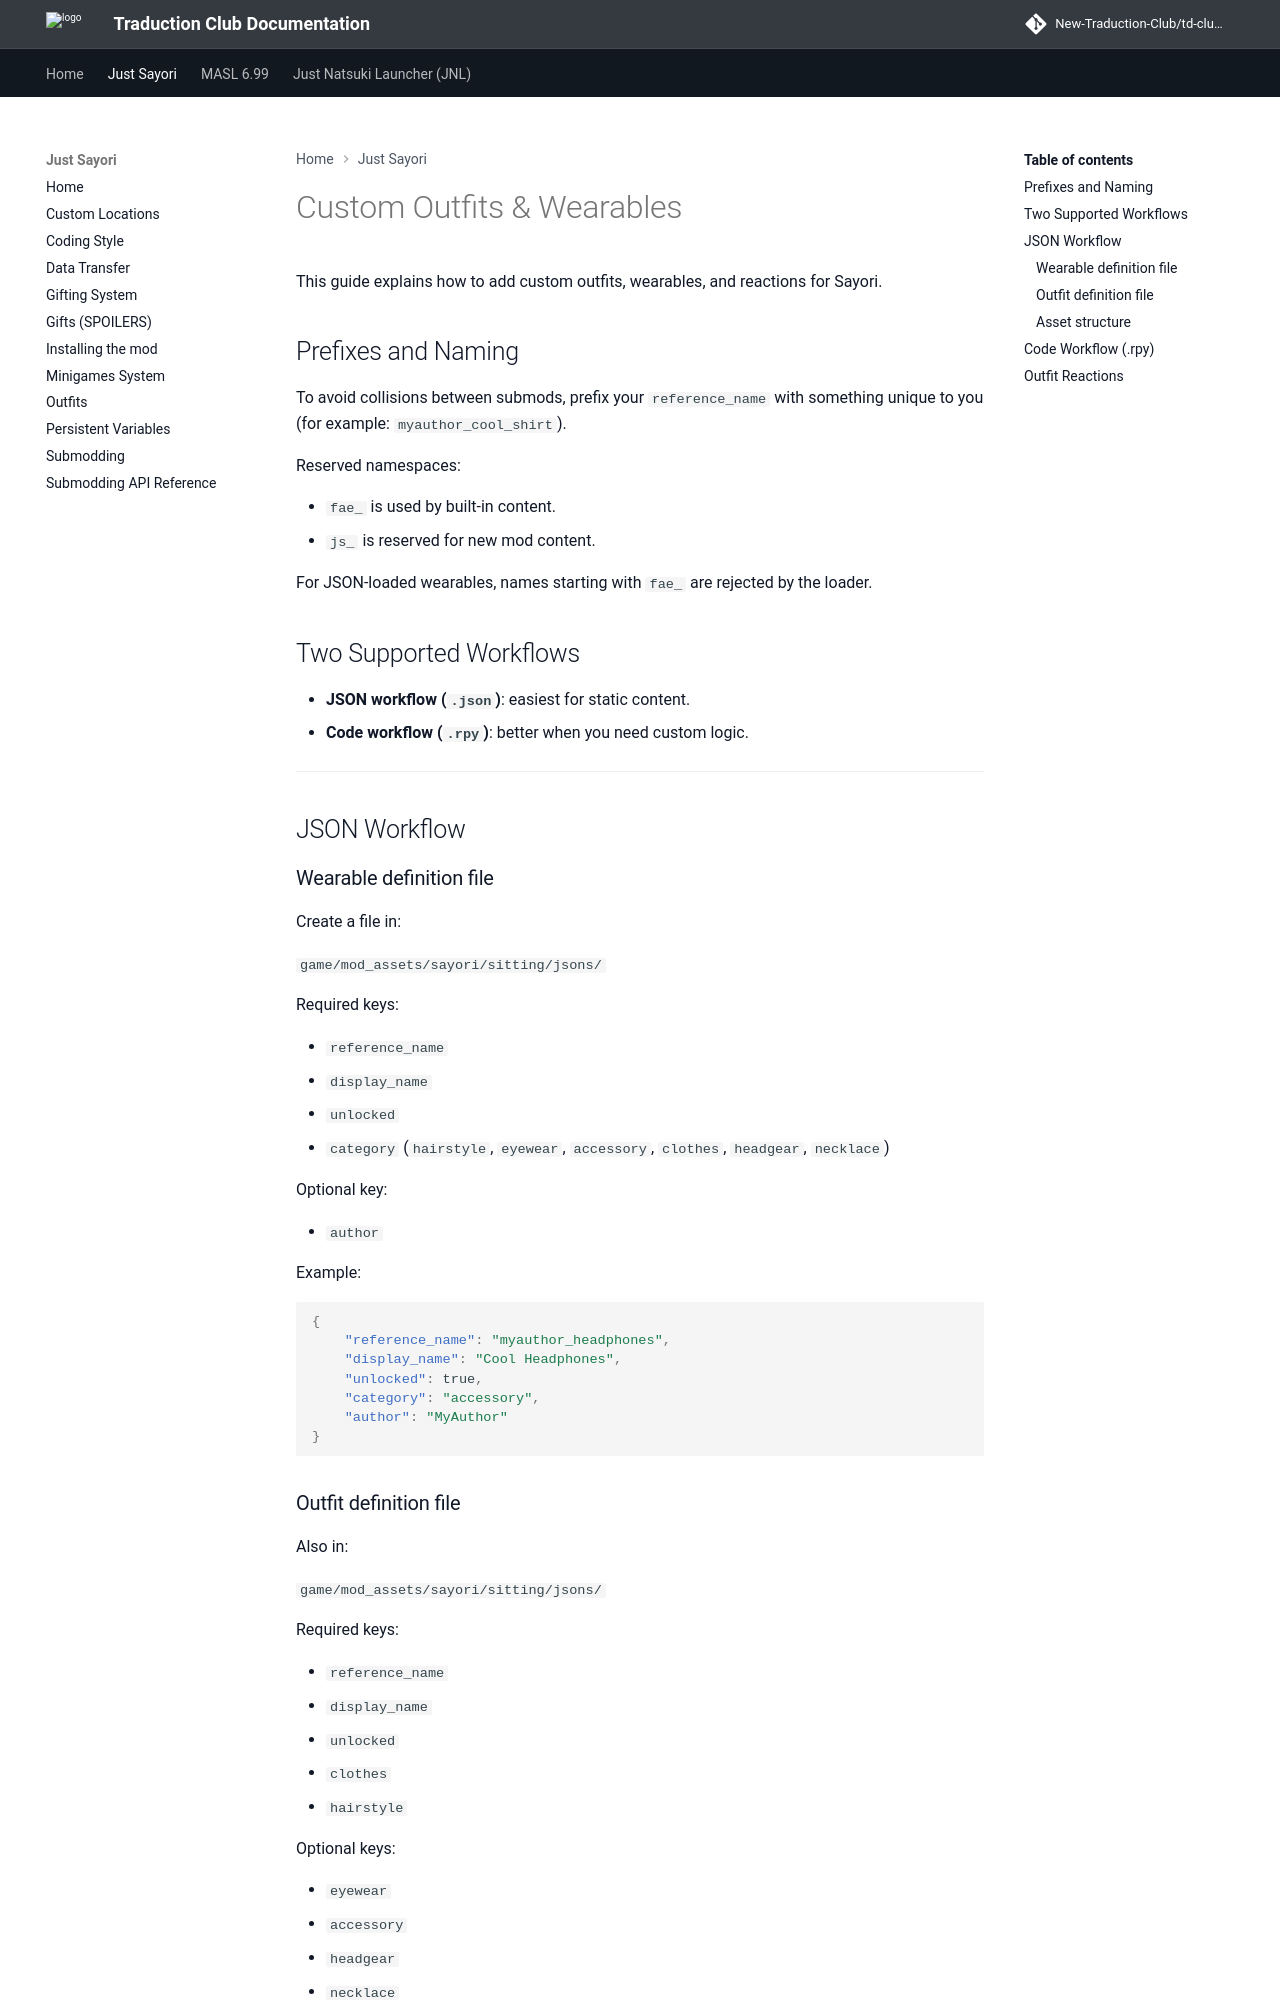

repository: New-Traduction-Club/td-club-docs · page: js/Outfits/index.html · generator: mkdocs

# Custom Outfits & Wearables

This guide explains how to add custom outfits, wearables, and reactions for Sayori.

## Prefixes and Naming

To avoid collisions between submods, prefix your `reference_name` with something unique to you (for example: `myauthor_cool_shirt`).

Reserved namespaces:

* `fae_` is used by built-in content.
* `js_` is reserved for new mod content.

For JSON-loaded wearables, names starting with `fae_` are rejected by the loader.

## Two Supported Workflows

* **JSON workflow (`.json`)**: easiest for static content.
* **Code workflow (`.rpy`)**: better when you need custom logic.

---

## JSON Workflow

### Wearable definition file

Create a file in:

`game/mod_assets/sayori/sitting/jsons/`

Required keys:

* `reference_name`
* `display_name`
* `unlocked`
* `category` (`hairstyle`, `eyewear`, `accessory`, `clothes`, `headgear`, `necklace`)

Optional key:

* `author`

Example:

```json
{
    "reference_name": "myauthor_headphones",
    "display_name": "Cool Headphones",
    "unlocked": true,
    "category": "accessory",
    "author": "MyAuthor"
}
```

### Outfit definition file

Also in:

`game/mod_assets/sayori/sitting/jsons/`

Required keys:

* `reference_name`
* `display_name`
* `unlocked`
* `clothes`
* `hairstyle`

Optional keys:

* `eyewear`
* `accessory`
* `headgear`
* `necklace`

Example:

```json
{
    "reference_name": "myauthor_test_outfit",
    "display_name": "MyAuthor's Example Outfit",
    "unlocked": true,
    "clothes": "fae_hoodie",
    "hairstyle": "fae_bow",
    "accessory": "myauthor_headphones"
}
```
